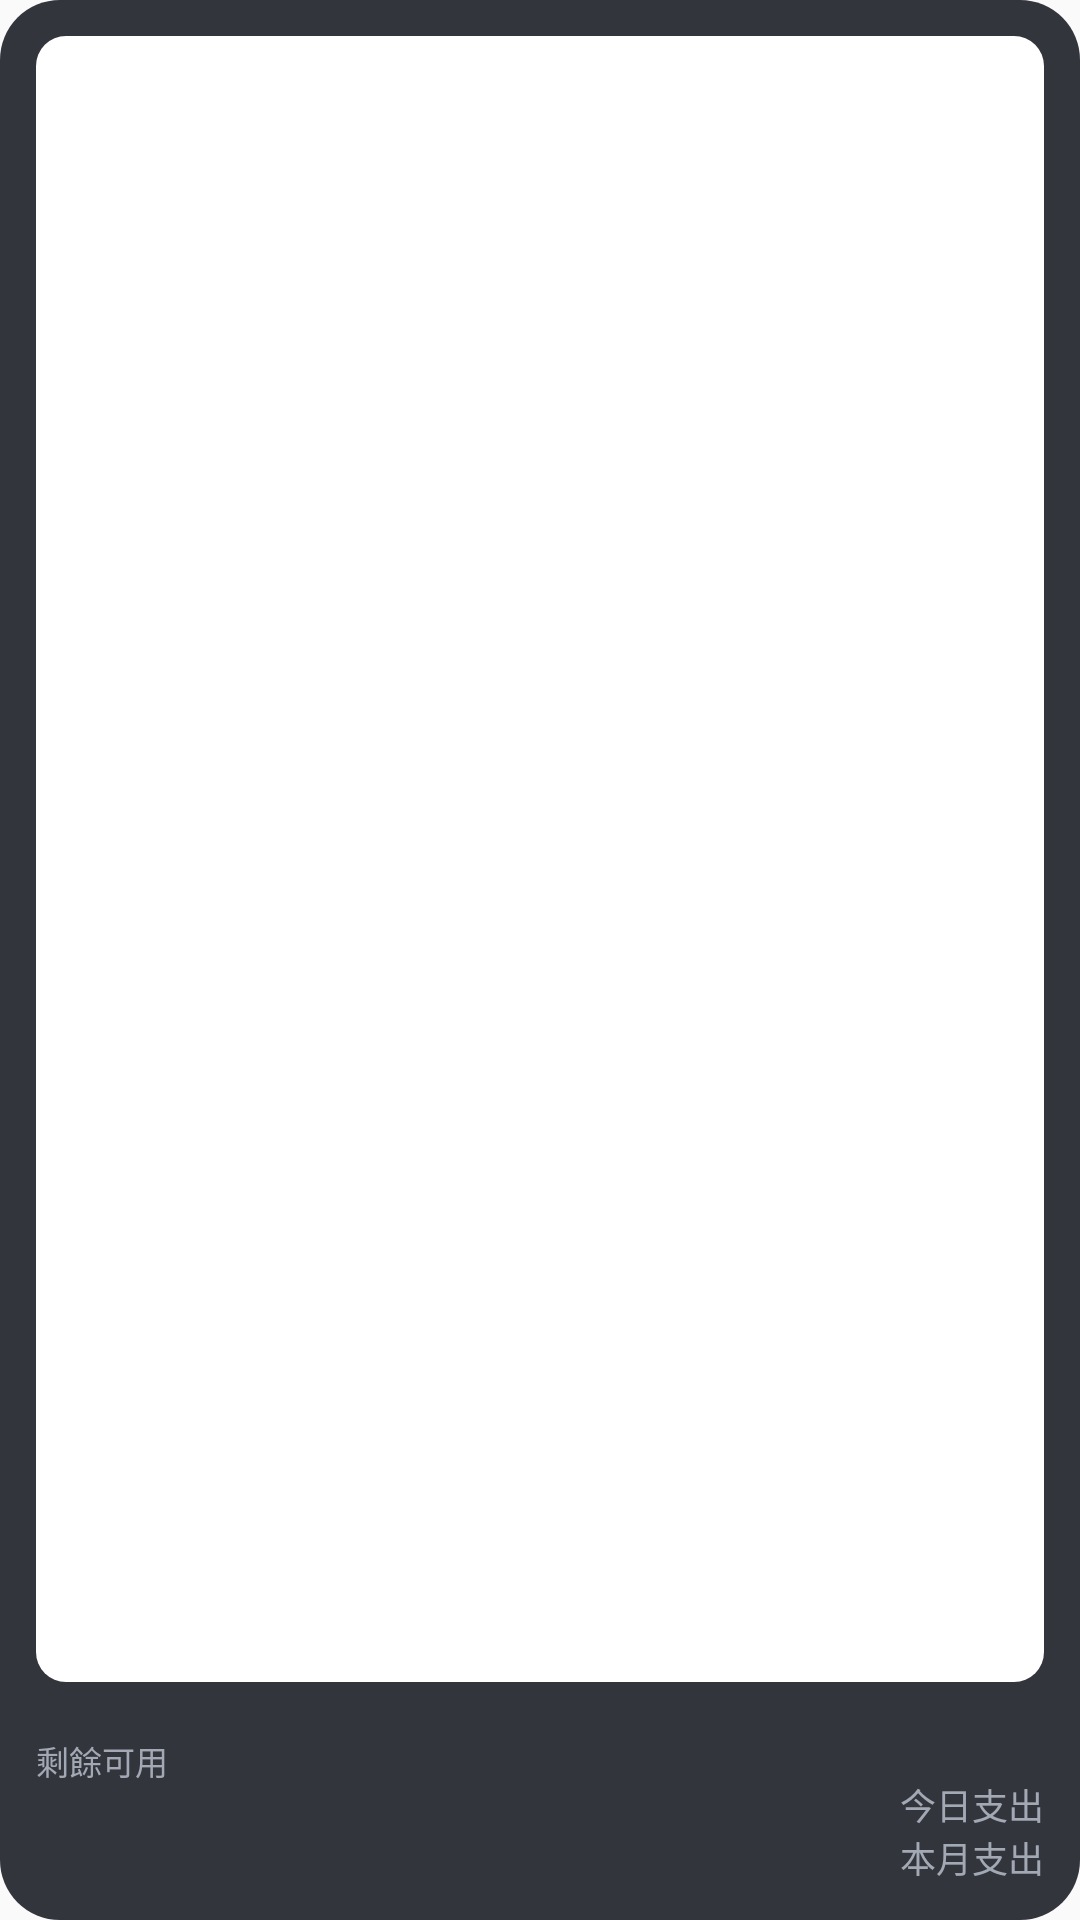

Here is an Android app screen rendered from its layout file. Give the layout XML and the strings, colors and styles it references.
<!-- AndroidManifest.xml: application theme AppTheme -->
<!-- res/layout/widget_ledger.xml -->
<?xml version="1.0" encoding="utf-8"?>
<LinearLayout xmlns:android="http://schemas.android.com/apk/res/android"
    android:id="@+id/widget_root"
    android:layout_width="match_parent"
    android:layout_height="match_parent"
    android:orientation="vertical"
    android:background="@drawable/widget_bg"
    android:padding="@dimen/widget_padding">

    
    <FrameLayout
        android:layout_width="match_parent"
        android:layout_height="0dp"
        android:layout_weight="1">

        <LinearLayout
            android:id="@+id/widget_code_box"
            android:layout_width="match_parent"
            android:layout_height="match_parent"
            android:orientation="vertical"
            android:gravity="center"
            android:background="@drawable/widget_code_bg"
            android:padding="@dimen/widget_code_box_padding">

            <ImageView
                android:id="@+id/widget_code"
                android:layout_width="wrap_content"
                android:layout_height="0dp"
                android:layout_weight="1"
                android:scaleType="fitCenter"
                android:adjustViewBounds="true"
                android:contentDescription="@string/widget_code_desc" />

            <TextView
                android:id="@+id/widget_code_text"
                android:layout_width="wrap_content"
                android:layout_height="wrap_content"
                android:textColor="#000000"
                android:textSize="@dimen/widget_code_text"
                android:letterSpacing="0.15"
                android:fontFamily="monospace" />
        </LinearLayout>

        <TextView
            android:id="@+id/widget_code_hint"
            android:layout_width="match_parent"
            android:layout_height="match_parent"
            android:gravity="center"
            android:background="@drawable/widget_hint_bg"
            android:text="@string/widget_no_carrier"
            android:textColor="@color/widget_muted"
            android:textSize="@dimen/widget_small"
            android:visibility="gone" />
    </FrameLayout>

    
    <LinearLayout
        android:layout_width="match_parent"
        android:layout_height="wrap_content"
        android:layout_marginTop="@dimen/widget_gap"
        android:orientation="horizontal"
        android:gravity="bottom">

        <LinearLayout
            android:layout_width="0dp"
            android:layout_height="wrap_content"
            android:layout_weight="1"
            android:orientation="vertical">

            <TextView
                android:layout_width="wrap_content"
                android:layout_height="wrap_content"
                android:text="@string/widget_left_label"
                android:textColor="@color/widget_muted"
                android:textSize="@dimen/widget_label" />

            <TextView
                android:id="@+id/widget_left"
                android:layout_width="wrap_content"
                android:layout_height="wrap_content"
                android:textColor="@color/widget_text"
                android:textSize="@dimen/widget_left"
                android:textStyle="bold"
                android:maxLines="1"
                android:includeFontPadding="false" />
        </LinearLayout>

        <LinearLayout
            android:layout_width="wrap_content"
            android:layout_height="wrap_content"
            android:orientation="vertical"
            android:gravity="end">

            <ImageView
                android:id="@+id/widget_icon"
                android:scaleType="fitCenter"
                android:layout_width="@dimen/widget_icon"
                android:layout_height="@dimen/widget_icon"
                android:layout_marginBottom="@dimen/widget_icon_gap"
                android:src="@mipmap/ic_launcher_round"
                android:contentDescription="@string/app_name" />

            <LinearLayout
                android:layout_width="wrap_content"
                android:layout_height="wrap_content"
                android:orientation="horizontal">
                <TextView
                    android:layout_width="wrap_content"
                    android:layout_height="wrap_content"
                    android:text="@string/widget_today_label"
                    android:textColor="@color/widget_muted"
                    android:textSize="@dimen/widget_small" />
                <TextView
                    android:id="@+id/widget_today"
                    android:layout_width="wrap_content"
                    android:layout_height="wrap_content"
                    android:textColor="@color/widget_expense"
                    android:textSize="@dimen/widget_small"
                    android:textStyle="bold" />
            </LinearLayout>

            <LinearLayout
                android:layout_width="wrap_content"
                android:layout_height="wrap_content"
                android:orientation="horizontal">
                <TextView
                    android:layout_width="wrap_content"
                    android:layout_height="wrap_content"
                    android:text="@string/widget_month_label"
                    android:textColor="@color/widget_muted"
                    android:textSize="@dimen/widget_small" />
                <TextView
                    android:id="@+id/widget_month"
                    android:layout_width="wrap_content"
                    android:layout_height="wrap_content"
                    android:textColor="@color/widget_expense"
                    android:textSize="@dimen/widget_small"
                    android:textStyle="bold" />
            </LinearLayout>

            <TextView
                android:id="@+id/widget_stale"
                android:layout_width="wrap_content"
                android:layout_height="wrap_content"
                android:text="@string/widget_stale"
                android:textColor="@color/widget_muted"
                android:textSize="@dimen/widget_label"
                android:visibility="gone" />
        </LinearLayout>
    </LinearLayout>
</LinearLayout>
<!-- resources referenced by this layout -->
<resources>
  <color name="widget_expense">#FF8A80</color>
  <color name="widget_muted">#A3A9B4</color>
  <color name="widget_text">#FFFFFF</color>
  <dimen name="widget_code_box_padding">6dp</dimen>
  <dimen name="widget_code_text">11sp</dimen>
  <dimen name="widget_gap">8dp</dimen>
  <dimen name="widget_icon">22dp</dimen>
  <dimen name="widget_icon_gap">2dp</dimen>
  <dimen name="widget_label">11sp</dimen>
  <dimen name="widget_left">28sp</dimen>
  <dimen name="widget_padding">12dp</dimen>
  <dimen name="widget_small">12sp</dimen>
  <!-- drawable widget_bg (drawable) -->
  <?xml version="1.0" encoding="utf-8"?>
  <shape xmlns:android="http://schemas.android.com/apk/res/android" android:shape="rectangle">
      <solid android:color="@color/widget_bg" />
      <corners android:radius="@dimen/widget_radius" />
  </shape>
  <!-- drawable widget_code_bg (drawable) -->
  <?xml version="1.0" encoding="utf-8"?>
  <shape xmlns:android="http://schemas.android.com/apk/res/android" android:shape="rectangle">
      <solid android:color="#FFFFFF" />
      <corners android:radius="@dimen/widget_code_radius" />
  </shape>
  <!-- drawable widget_hint_bg (drawable) -->
  <?xml version="1.0" encoding="utf-8"?>
  <shape xmlns:android="http://schemas.android.com/apk/res/android" android:shape="rectangle">
      <solid android:color="@color/widget_hint_bg" />
      <corners android:radius="@dimen/widget_code_radius" />
  </shape>
  <string name="app_name">拖拖記帳</string>
  <string name="widget_code_desc">手機條碼載具</string>
  <string name="widget_left_label">剩餘可用</string>
  <string name="widget_month_label">本月支出 </string>
  <string name="widget_no_carrier">到設定輸入載具號碼</string>
  <string name="widget_stale">點開更新</string>
  <string name="widget_today_label">今日支出 </string>
  <style name="AppTheme" parent="Theme.AppCompat.Light.DarkActionBar">
          
          <item name="colorPrimary">@color/colorPrimary</item>
          <item name="colorPrimaryDark">@color/colorPrimaryDark</item>
          <item name="colorAccent">@color/colorAccent</item>
      </style>
  <color name="widget_bg">#E61E2128</color>
  <dimen name="widget_radius">20dp</dimen>
  <dimen name="widget_code_radius">10dp</dimen>
  <color name="widget_hint_bg">#33FFFFFF</color>
  <!-- not gathered from this repository: default colours our renderer supplied (Android Studio template values) -->
  <color name="colorPrimary">#FF6200EE</color>
  <color name="colorPrimaryDark">#FF3700B3</color>
  <color name="colorAccent">#FF03DAC5</color>
</resources>
